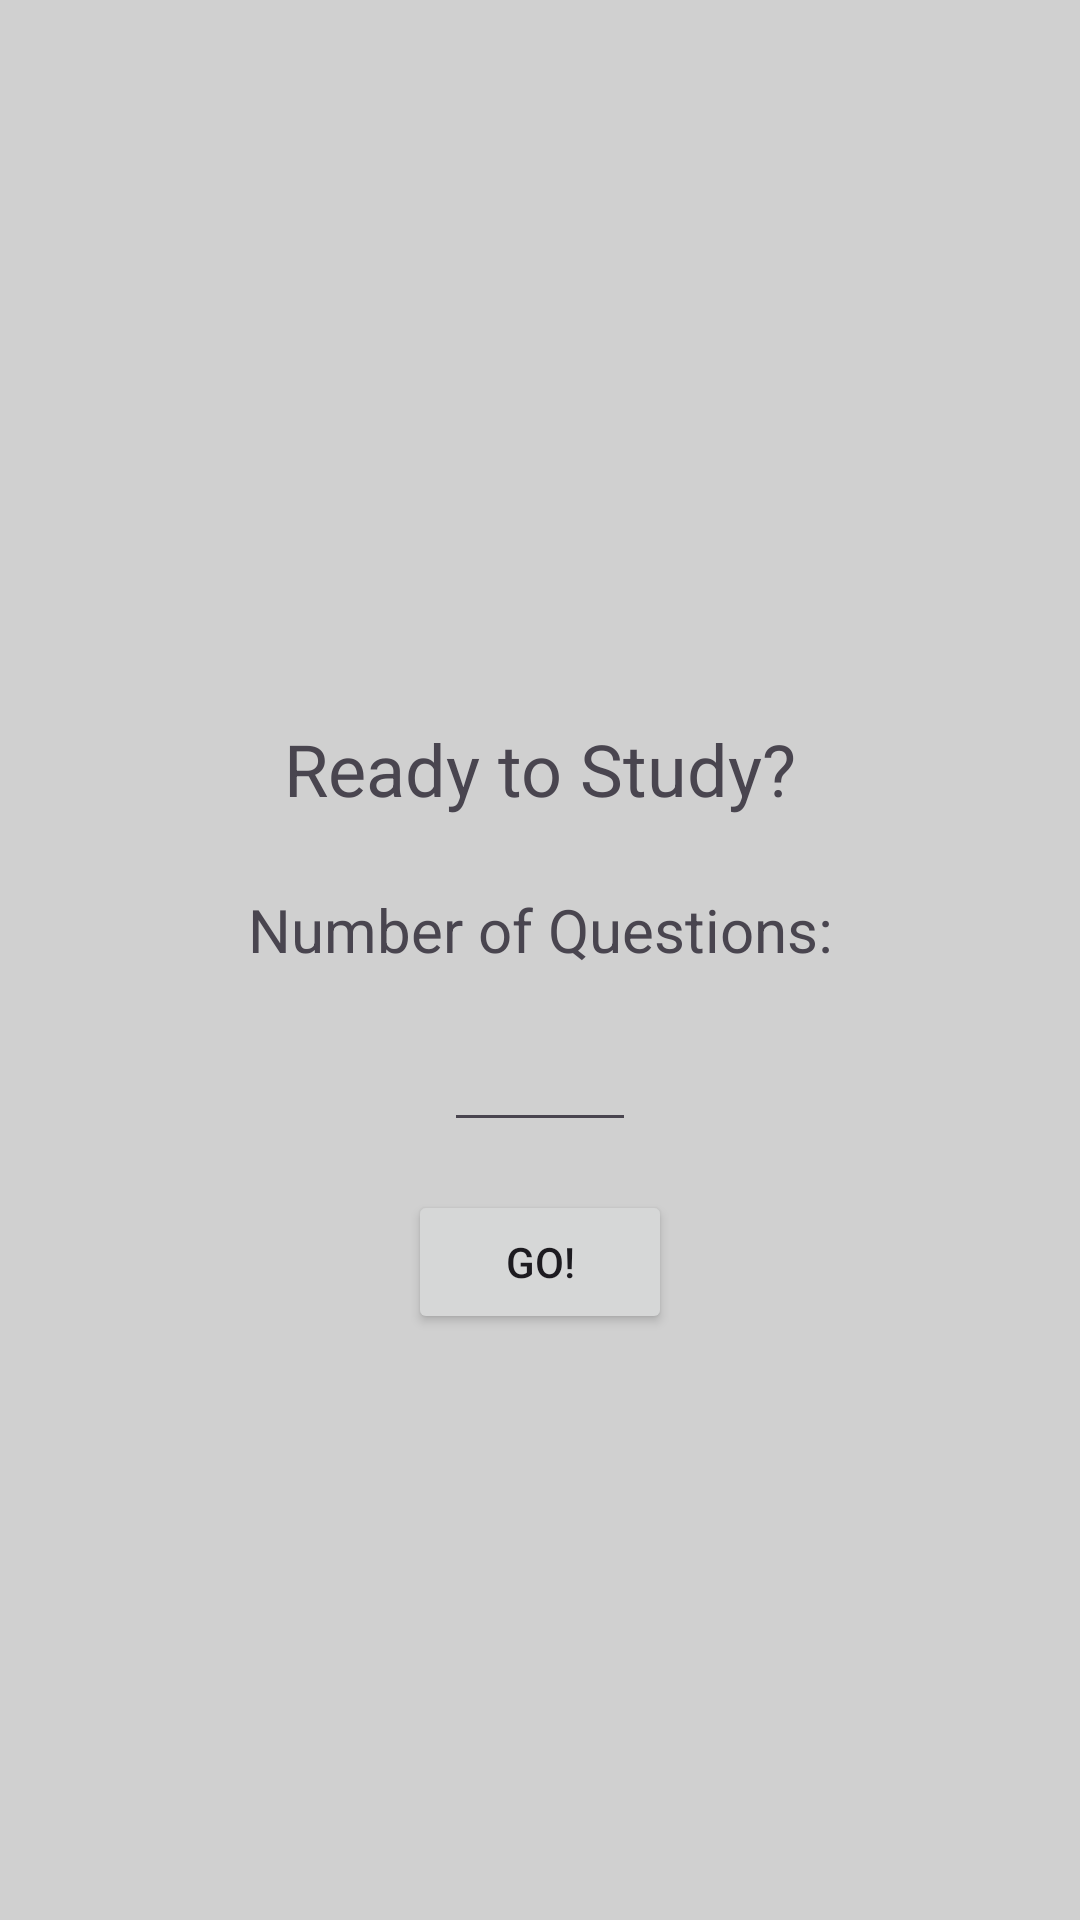

Layout XML and referenced resources for this Android screen:
<!-- AndroidManifest.xml: application theme Theme.BitByBeta -->
<!-- res/layout/fragment_study_start.xml -->
<?xml version="1.0" encoding="utf-8"?>
<androidx.constraintlayout.widget.ConstraintLayout xmlns:android="http://schemas.android.com/apk/res/android"
    xmlns:app="http://schemas.android.com/apk/res-auto"
    xmlns:tools="http://schemas.android.com/tools"
    android:layout_width="match_parent"
    android:layout_height="match_parent"
    android:background="@color/beige">

    <TextView
        android:id="@+id/textView"
        android:layout_width="wrap_content"
        android:layout_height="wrap_content"
        android:layout_marginBottom="128dp"
        android:text="Ready to Study?"
        android:textSize="24sp"
        app:layout_constraintBottom_toBottomOf="parent"
        app:layout_constraintEnd_toEndOf="parent"
        app:layout_constraintStart_toStartOf="parent"
        app:layout_constraintTop_toTopOf="parent" />

    <TextView
        android:id="@+id/textView2"
        android:layout_width="wrap_content"
        android:layout_height="wrap_content"
        android:layout_marginTop="24dp"
        android:text="Number of Questions:"
        android:textSize="20sp"
        app:layout_constraintEnd_toEndOf="parent"
        app:layout_constraintStart_toStartOf="parent"
        app:layout_constraintTop_toBottomOf="@+id/textView" />

    <EditText
        android:id="@+id/question_number"
        android:layout_width="64dp"
        android:layout_height="wrap_content"
        android:layout_marginTop="16dp"
        android:ems="10"
        android:inputType="number"
        app:layout_constraintEnd_toEndOf="parent"
        app:layout_constraintStart_toStartOf="parent"
        app:layout_constraintTop_toBottomOf="@+id/textView2" />

    <Button
        android:id="@+id/start_button"
        android:layout_width="wrap_content"
        android:layout_height="wrap_content"
        android:layout_marginTop="16dp"
        android:text="Go!"
        app:layout_constraintEnd_toEndOf="parent"
        app:layout_constraintStart_toStartOf="parent"
        app:layout_constraintTop_toBottomOf="@+id/question_number" />
</androidx.constraintlayout.widget.ConstraintLayout>
<!-- resources referenced by this layout -->
<resources>
  <color name="beige">#FFD0D0D0</color>
  <style name="Theme.BitByBeta" parent="Base.Theme.BitByBeta" />
  <style name="Base.Theme.BitByBeta" parent="Theme.Material3.DayNight.NoActionBar">
          
          
      </style>
</resources>
